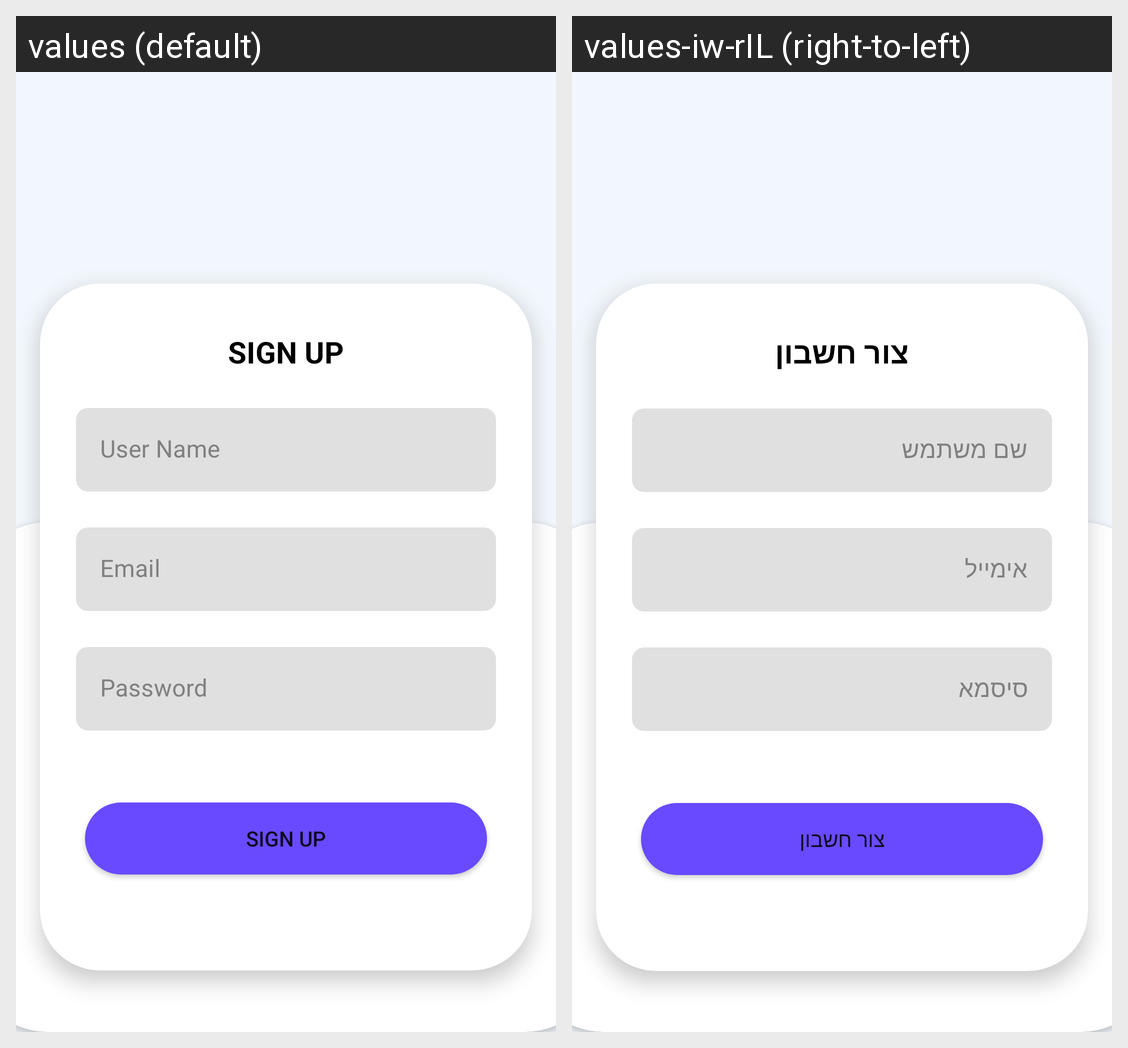

Strings drawn on this Android screen and how each of the app's shown locales translates them:
Android screen res/layout/activity_author_log.xml rendered under 2 locales, left to right: values (default), values-iw-rIL (right-to-left). Device: Nexus 5 (rendered at 1080×1920; each locale shown at half size, 540×960, under a caption strip naming it); theme Theme.BookStore.
Strings drawn on this screen, with the default value and each locale's value (text and hints the layout hard-codes, and strings that could not be matched under every locale, appear in the picture but are not listed):

sign_up
  values: Sign Up
  values-iw-rIL: צור חשבון

username
  values: User Name
  values-iw-rIL: שם משתמש

email
  values: Email
  values-iw-rIL: אימייל

password
  values: Password
  values-iw-rIL: סיסמא
